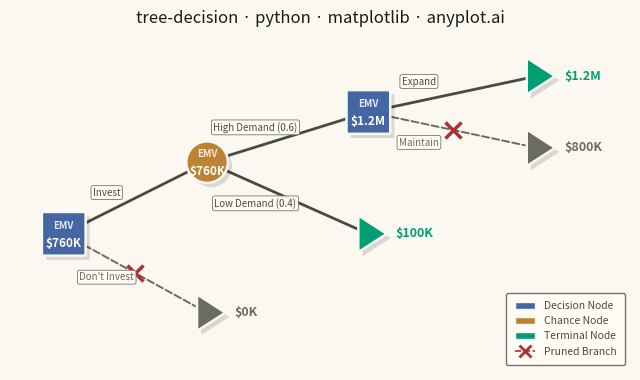

Reproduce this figure in Python.
"""anyplot.ai
tree-decision: Decision Tree Visualization with Probabilities
Library: matplotlib | Python 3.14
Quality: 91/100 | Created: 2026-03-06
"""

import sys


# Prevent matplotlib.py from shadowing the matplotlib package on sys.path
sys.path = [p for p in sys.path if not p.endswith("/python")]

import os

import matplotlib.patches as mpatches
import matplotlib.patheffects as pe
import matplotlib.pyplot as plt
from matplotlib.patches import FancyArrowPatch, FancyBboxPatch


# Theme tokens
THEME = os.getenv("ANYPLOT_THEME", "light")
PAGE_BG = "#FAF8F1" if THEME == "light" else "#1A1A17"
ELEVATED_BG = "#FFFDF6" if THEME == "light" else "#242420"
INK = "#1A1A17" if THEME == "light" else "#F0EFE8"
INK_SOFT = "#4A4A44" if THEME == "light" else "#B8B7B0"
INK_MUTED = "#6B6A63" if THEME == "light" else "#A8A79F"

# Imprint palette — node type colors (semantic mapping)
DECISION_COLOR = "#4467A3"  # blue (position 3) — decision / control
CHANCE_COLOR = "#BD8233"  # ochre (position 4) — uncertainty / risk
TERMINAL_COLOR = "#009E73"  # brand green (position 1) — outcome / payoff
PRUNED_COLOR = INK_MUTED
PRUNED_MARK = "#AE3030"  # Imprint matte red — rejection / loss semantic

# Data — two-stage investment decision tree
# (node_id, node_type, parent_id, branch_label, probability, payoff, emv, pruned)
# EMV rollback: D2=max(1.2M,800K)=1.2M, C1=0.6×1.2M+0.4×100K=760K, D1=max(760K,0)=760K
nodes = [
    ("D1", "decision", None, None, None, None, 760000, False),
    ("C1", "chance", "D1", "Invest", None, None, 760000, False),
    ("T1", "terminal", "D1", "Don't Invest", None, 0, None, True),
    ("D2", "decision", "C1", "High Demand (0.6)", 0.6, None, 1200000, False),
    ("T2", "terminal", "C1", "Low Demand (0.4)", 0.4, 100000, None, False),
    ("T3", "terminal", "D2", "Expand", None, 1200000, None, False),
    ("T4", "terminal", "D2", "Maintain", None, 800000, None, True),
]

# Layout — coordinate space tuned to 18×10 ≈ 16:9, so content fills the canvas
# without needing set_aspect("equal"). Each axis unit ≈ equal physical inches.
positions = {
    "D1": (2.0, 5.0),
    "C1": (6.0, 7.0),
    "T1": (6.0, 2.8),
    "D2": (10.5, 8.4),
    "T2": (10.5, 5.0),
    "T3": (15.2, 9.4),
    "T4": (15.2, 7.4),
}

# Canvas — 3200×1800 px (landscape 16:9). No bbox_inches="tight".
fig, ax = plt.subplots(figsize=(8, 4.5), dpi=400, facecolor=PAGE_BG)
ax.set_facecolor(PAGE_BG)

# Draw branches first (under nodes)
for node in nodes:
    nid, ntype, parent_id, label, prob, payoff, emv, pruned = node
    if parent_id is None:
        continue
    px, py = positions[parent_id]
    cx, cy = positions[nid]

    line_color = PRUNED_COLOR if pruned else INK_SOFT
    lw = 1.4 if pruned else 2.0
    ls = "dashed" if pruned else "solid"

    arrow = FancyArrowPatch(
        (px, py),
        (cx, cy),
        arrowstyle="-",
        color=line_color,
        linestyle=ls,
        linewidth=lw,
        zorder=1,
        connectionstyle="arc3,rad=0.0",
    )
    ax.add_patch(arrow)

    # Pruned × marker at midpoint
    if pruned:
        mx, my = (px + cx) / 2, (py + cy) / 2
        ax.plot(mx, my, marker="x", markersize=12, color=PRUNED_MARK, markeredgewidth=2.5, zorder=5)

    # Branch label — 30% along the branch, offset toward open space
    if label:
        t = 0.30
        lx = px + (cx - px) * t
        ly = py + (cy - py) * t
        off = 0.55 if cy >= py else -0.55
        ax.text(
            lx,
            ly + off,
            label,
            fontsize=7,
            ha="center",
            va="center",
            color=PRUNED_COLOR if pruned else INK_SOFT,
            bbox={
                "boxstyle": "round,pad=0.2",
                "facecolor": ELEVATED_BG,
                "edgecolor": INK_MUTED,
                "alpha": 0.92,
                "linewidth": 0.6,
            },
            zorder=6,
        )

# Draw nodes
NODE_R = 0.58  # radius / half-size — large enough for two-line EMV text
SHADOW = [pe.SimplePatchShadow(offset=(3, -3), shadow_rgbFace="black", alpha=0.13), pe.Normal()]

for node in nodes:
    nid, ntype, parent_id, label, prob, payoff, emv, pruned = node
    x, y = positions[nid]

    if ntype == "decision":
        rect = FancyBboxPatch(
            (x - NODE_R, y - NODE_R),
            NODE_R * 2,
            NODE_R * 2,
            boxstyle="round,pad=0.03",
            facecolor=DECISION_COLOR,
            edgecolor=PAGE_BG,
            linewidth=1.8,
            zorder=3,
        )
        rect.set_path_effects(SHADOW)
        ax.add_patch(rect)
        if emv is not None:
            emv_str = f"${emv / 1e6:.1f}M" if emv >= 1e6 else f"${emv / 1e3:.0f}K"
            ax.text(
                x,
                y + 0.08,
                "EMV",
                fontsize=7,
                ha="center",
                va="bottom",
                color="white",
                fontweight="bold",
                zorder=4,
                alpha=0.85,
            )
            ax.text(
                x, y - 0.08, emv_str, fontsize=8.5, ha="center", va="top", color="white", fontweight="bold", zorder=4
            )

    elif ntype == "chance":
        circle = plt.Circle((x, y), NODE_R, facecolor=CHANCE_COLOR, edgecolor=PAGE_BG, linewidth=1.8, zorder=3)
        circle.set_path_effects(SHADOW)
        ax.add_patch(circle)
        if emv is not None:
            emv_str = f"${emv / 1e6:.1f}M" if emv >= 1e6 else f"${emv / 1e3:.0f}K"
            ax.text(
                x,
                y + 0.08,
                "EMV",
                fontsize=7,
                ha="center",
                va="bottom",
                color="white",
                fontweight="bold",
                zorder=4,
                alpha=0.85,
            )
            ax.text(
                x, y - 0.08, emv_str, fontsize=8.5, ha="center", va="top", color="white", fontweight="bold", zorder=4
            )

    elif ntype == "terminal":
        tri_color = TERMINAL_COLOR if not pruned else PRUNED_COLOR
        r = NODE_R * 0.88
        triangle = plt.Polygon(
            [(x - r * 0.55, y - r), (x - r * 0.55, y + r), (x + r, y)],
            facecolor=tri_color,
            edgecolor=PAGE_BG,
            linewidth=1.8,
            zorder=3,
        )
        triangle.set_path_effects(SHADOW)
        ax.add_patch(triangle)
        if payoff is not None:
            pay_str = f"${payoff / 1e6:.1f}M" if payoff >= 1e6 else f"${payoff / 1e3:.0f}K"
            ax.text(
                x + r + 0.25,
                y,
                pay_str,
                fontsize=9,
                ha="left",
                va="center",
                fontweight="bold",
                color=tri_color,
                zorder=4,
            )

# Legend
legend_handles = [
    mpatches.Patch(facecolor=DECISION_COLOR, edgecolor=PAGE_BG, label="Decision Node"),
    mpatches.Patch(facecolor=CHANCE_COLOR, edgecolor=PAGE_BG, label="Chance Node"),
    mpatches.Patch(facecolor=TERMINAL_COLOR, edgecolor=PAGE_BG, label="Terminal Node"),
    plt.Line2D(
        [0],
        [0],
        color=PRUNED_MARK,
        marker="x",
        linestyle="--",
        markeredgewidth=2.0,
        markersize=9,
        label="Pruned Branch",
        linewidth=1.2,
    ),
]
leg = ax.legend(
    handles=legend_handles,
    fontsize=7.5,
    loc="lower right",
    framealpha=0.95,
    edgecolor=INK_MUTED,
    fancybox=True,
    borderpad=0.8,
)
leg.get_frame().set_facecolor(ELEVATED_BG)
plt.setp(leg.get_texts(), color=INK_SOFT)

# Title — 48 chars; within 67-char baseline so default fontsize 12 is fine
title = "tree-decision · python · matplotlib · anyplot.ai"
ax.set_title(title, fontsize=12, fontweight="medium", pad=10, color=INK)

ax.set_xlim(0.5, 17.8)
ax.set_ylim(1.2, 10.5)
ax.set_aspect("equal")
ax.axis("off")

plt.savefig(f"plot-{THEME}.png", dpi=400, facecolor=PAGE_BG)
